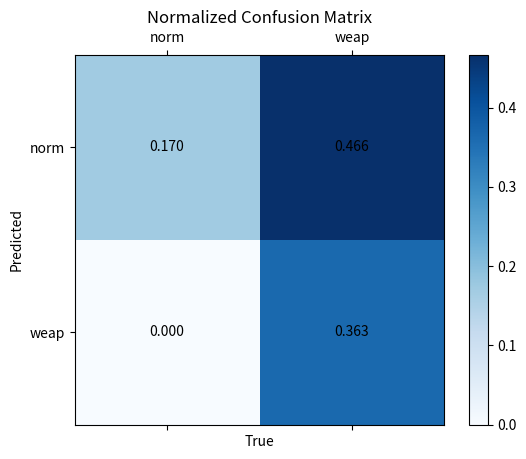

Python code for this plot:
import matplotlib.pyplot as plt
import matplotlib.image as mpimg
import numpy as np

# Load the image to get the confusion matrix values
# img = mpimg.imread('/mnt/data/confusion_matrix.png')
#
# # Display the image for visual confirmation
# plt.imshow(img)
# plt.axis('off')  # Turn off axis
# plt.show()

# Values from the provided confusion matrix image
# True Positive (TP): 475 (norm predicted as norm)
# False Positive (FP): 48 (weap predicted as norm)
# False Negative (FN): 790 (norm predicted as weap)
# True Negative (TN): 731 (weap predicted as weap)

TP = 365
FP = 1000
FN = 0
TN = 779

# Calculate the total number of predictions
total = TP + FP + FN + TN

# Create the normalized confusion matrix
normalized_matrix = np.array([
    [TP, FP],
    [FN, TN]
]) / total

# Now we can plot the normalized matrix
fig, ax = plt.subplots()

# Create the heatmap for the normalized confusion matrix
cax = ax.matshow(normalized_matrix, cmap=plt.cm.Blues)

# Add color bar
plt.colorbar(cax)

# Add the normalized values as text in the center of the cells
for (i, j), val in np.ndenumerate(normalized_matrix):
    ax.text(j, i, f"{val:.3f}", ha='center', va='center', color='black' if normalized_matrix[i, j] < 0.5 else 'white')

# We don't have the labels from the image, but we'll assume they are the same as in the provided image.
ax.set_xticklabels(['', 'norm', 'weap'])
ax.set_yticklabels(['', 'norm', 'weap'])
ax.set_xlabel('True')
ax.set_ylabel('Predicted')
ax.set_title('Normalized Confusion Matrix')

# Remove the grid lines
ax.grid(False)

# Show the plot
plt.show()
